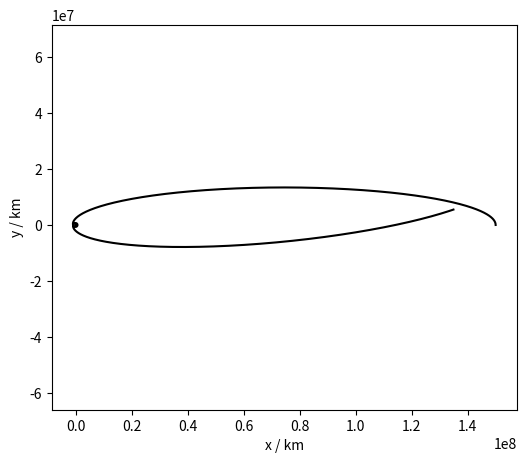

This chart was generated by the following Python code:
import numpy as np
from scipy.integrate import solve_ivp

import matplotlib.pyplot as plt

# The dynamics for a non-rotation black hole in spherical coordinates and natural units
def geodesic_dynamics(xdx, GM):
    r = xdx[1]
    theta = xdx[2]
    tdot = xdx[4]
    rdot = xdx[5]
    thetadot = xdx[6]
    phidot = xdx[7]

    # The geodesic equation (from symbolic notebook)
    ddx = np.array([2*GM*rdot*tdot/(r*(2*GM - r)), (-GM*r**2*rdot**2 + GM*tdot**2*(2*GM - r)**2 - r**3*(2*GM - r)**2*(phidot**2*np.sin(theta)**2 + thetadot**2))/(r**3*(2*GM - r)), (1/2)*phidot**2*np.sin(2*theta) - 2*rdot*thetadot/r, -2*phidot*(r*thetadot/np.tan(theta) + rdot)/r])

    return np.hstack((xdx[4:8].copy(), ddx))

# Convert a state vector (four-position and four-velocity) from spherical natural to cartesian SI
def sphnat2cartsi(xdx_sph, c):
    t = xdx_sph[0]
    r = xdx_sph[1]
    theta = xdx_sph[2]
    phi = xdx_sph[3]
    tdot = xdx_sph[4]
    rdot = xdx_sph[5]
    thetadot = xdx_sph[6]
    phidot = xdx_sph[7]

    # Convert state from spherical to cartesian coordinates
    x_cart = np.array([
        t,
        r * np.sin(theta) * np.cos(phi),
        r * np.sin(theta) * np.sin(phi),
        r * np.cos(theta)
    ])

    # Converts spherical four-velocity to cartesian four-velocity (from symbolic notebook)
    dx_cart = np.array([tdot, -phidot*r*np.sin(phi)*np.sin(theta) + r*thetadot*np.cos(phi)*np.cos(theta) + rdot*np.sin(theta)*np.cos(phi), phidot*r*np.sin(theta)*np.cos(phi) + r*thetadot*np.sin(phi)*np.cos(theta) + rdot*np.sin(phi)*np.sin(theta), -r*thetadot*np.sin(theta) + rdot*np.cos(theta)])

    xdx_cart = np.hstack((x_cart, dx_cart))

    # Convert to SI units
    nat2si = np.array([1/c, 1, 1, 1, 1, c, c, c])

    xdx_cart_si = xdx_cart * nat2si

    return xdx_cart_si

# Convert a state vector (four-position and four-velocity) from cartesian SI to spherical natural
def cartsi2sphnat(xdx_cart_si, c):
    # Convert to natural units
    si2nat = np.array([c, 1, 1, 1, 1, 1/c, 1/c, 1/c])

    xdx_cart = xdx_cart_si * si2nat

    t_cart = xdx_cart[0]
    x_cart = xdx_cart[1]
    y_cart = xdx_cart[2]
    z_cart = xdx_cart[3]
    tdot_cart = xdx_cart[4]
    xdot_cart = xdx_cart[5]
    ydot_cart = xdx_cart[6]
    zdot_cart = xdx_cart[7]

    t = t_cart
    r = np.sqrt(x_cart**2 + y_cart**2 + z_cart**2)
    theta = np.acos(z_cart / r)
    phi = np.sign(y_cart) * np.acos(x_cart / (x_cart**2 + y_cart**2))

    # Convert the state
    x_sph = np.array([t, r, theta, phi])
    
    # Converts cartesian four-velocity to spherical four-velocitys (from symbolic notebook)
    dx_sph = np.array([tdot_cart, xdot_cart*np.sin(theta)*np.cos(phi) + ydot_cart*np.sin(phi)*np.sin(theta) + zdot_cart*np.cos(theta), (xdot_cart*np.cos(phi)*np.cos(theta) + ydot_cart*np.sin(phi)*np.cos(theta) - zdot_cart*np.sin(theta))/r, (-xdot_cart*np.sin(phi) + ydot_cart*np.cos(phi))/(r*np.sin(theta))])

    return np.hstack((x_sph, dx_sph))

# Returns tdot to normalize four-velocity
def norm4vel(xdx, GM):
    r = xdx[1]
    theta = xdx[2]
    rdot = xdx[5]
    thetadot = xdx[6]
    phidot = xdx[7]

    # tdot that satisfies the four-velocity norm constraint |U| = -1 (from symbolics notebook)
    return np.sqrt(r*(-2*GM*phidot**2*r**2*np.sin(theta)**2 - 2*GM*r**2*thetadot**2 - 2*GM + phidot**2*r**3*np.sin(theta)**2 + r**3*thetadot**2 + r*rdot**2 + r))/(-2*GM + r)


if __name__ == '__main__':
    # SI units
    C = 299792.458  # km / s, speed of light
    GM_SUN_SI = 1.32712440042e11  # km^3 / s^2, standard gravitational parameter of sun (just for reference)
    GM_SI = GM_SUN_SI * 1e5  # Super massive black hole

    # Natural units (c=1)
    GM = GM_SI / C**2  # km

    # Event horizon
    Rs_si = 2 * GM_SI / C**2

    # Setup initial state
    init_dist = 150e6  # km
    init_vel = np.sqrt(GM_SI/150e6) / 7.95  # km/s
    prop_time = 3600 * 8  # s

    # Define initial conditions
    # (t_dot doesn't matter as it's normalized in the next step)
    x0_cart_si = np.array([0, init_dist, 0, 0, 1, 0, init_vel, 0])
    x0 = cartsi2sphnat(x0_cart_si, C)

    # Normalize tdot such that four velocity is consistent: g * U * U = -1
    tdot_norm = norm4vel(x0, GM)
    x0[4] = tdot_norm

    tau0 = 0
    tau1 = prop_time * C  # Propagation time in seconds
    tau_span = np.linspace(tau0, tau1, 100000)
    
    # Event horizon crossing event
    crossing_event = lambda _, xdx: xdx[1] - Rs_si * 1.01  # Set minimum radius here
    crossing_event.terminal = True
    crossing_event.direction = -1

    # Propagate differential equation
    sol = solve_ivp(lambda _, xdx: geodesic_dynamics(xdx, GM), t_span=(tau0, tau1), y0=x0,
                    method='DOP853', t_eval=tau_span, rtol=1e-13, atol=1e-13, events=crossing_event)
    taus = sol.t
    xdxs = sol.y.T

    # Check for event horizon crossings
    if sol.t_events[0].size > 0:
        print("Minimum radius crossing detected. Propagation terminated after tau = {} s.".format(taus[-1]/C))

    # Convert result to cartesian SI units
    taus_si = taus / C
    xdxs_cart_si = np.empty_like(xdxs)
    for i, xdx in enumerate(xdxs):
        xdxs_cart_si[i] = sphnat2cartsi(xdx, C)
    
    # Plot
    figure = plt.figure(figsize=(6, 5))
    ax = figure.add_subplot(111)

    black_hole = plt.Circle((0, 0), Rs_si, color='k')

    ax.add_artist(black_hole)
    ax.plot(xdxs_cart_si[:, 1],xdxs_cart_si[:, 2], 'k-')

    ax.axis('equal')
    ax.set_xlabel('x / km')
    ax.set_ylabel('y / km')

    plt.show()
